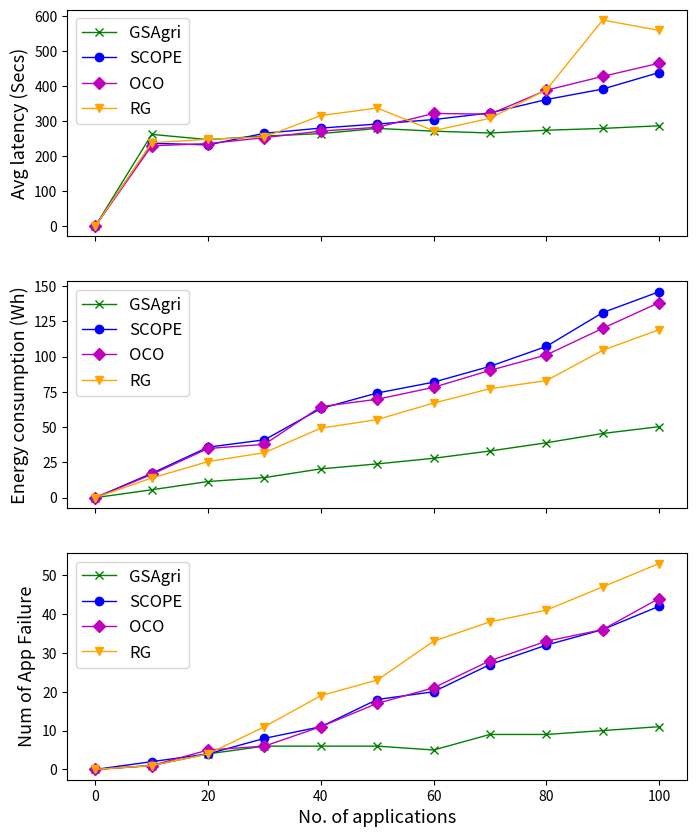

Python code for this plot:
import matplotlib.pyplot as plt

#x_axis = [0, 15, 30, 45, 60, 75, 90, 105, 120, 135, 150]
x_axis = [0, 10, 20, 30, 40, 50, 60, 70, 80, 90, 100]

#latency:
y_axis_latency_medium_GSAgri = [0, 262.0, 246.93, 257.24, 264.12, 279.06, 271.205, 265.938, 273.83, 279.059, 286.61]
y_axis_latency_medium_SCOPE = [0, 236.49, 231.96, 265.156, 279.98, 291.59, 304.36, 323.32, 361.703, 391.66, 438.933]
y_axis_latency_medium_OCO = [0, 229.33, 235.49, 252.68, 271.40, 282.22, 321.82, 319.89, 388.29, 428.02, 465.59]
y_axis_latency_medium_RG = [0, 238.24, 247.75, 254.64, 315.82, 337.43, 272.45, 307.88, 389.35, 589.34, 559.59]

#Energy
y_axis_energy_medium_GSAgri = [0, 5.6, 11.44, 14.22, 20.40, 23.91, 27.903, 33.058, 38.87, 45.47, 50.28]
y_axis_energy_medium_SCOPE = [0, 17.23, 35.79, 40.98, 63.175, 74.125, 81.825, 93.015, 107.125, 131.085, 145.855]
y_axis_energy_medium_OCO = [0, 16.44, 34.855, 37.755, 64.51, 69.72, 78.155, 90.165, 101.09, 119.945, 138.175]
y_axis_energy_medium_RG = [0, 13.93, 25.545, 31.91, 49.24, 55.31, 67.02, 77.195, 82.93, 104.405, 118.96]

#Failure:
y_axis_failure_medium_GSAgri = [0, 1, 4, 6, 6, 6, 5, 9, 9, 10, 11]
y_axis_failure_medium_SCOPE = [0, 2, 4, 8, 11, 18, 20, 27, 32, 36, 42]
y_axis_failure_medium_OCO = [0, 1, 5, 6, 11, 17, 21, 28, 33, 36, 44]
y_axis_failure_medium_RG = [0, 1, 4, 11, 19, 23, 33, 38, 41, 47, 53]

fig, (ax1, ax2, ax3) = plt.subplots(3, 1, figsize=(8, 10), sharex=True) #horizontal
#fig, (ax1, ax2, ax3) = plt.subplots(1, 3, figsize=(10, 5))

ax1.plot(x_axis, y_axis_latency_medium_GSAgri, marker='x', label='GSAgri', linewidth=1, color='green')
ax1.plot(x_axis, y_axis_latency_medium_SCOPE, marker='o', label='SCOPE', linewidth=1, color='blue')
ax1.plot(x_axis, y_axis_latency_medium_OCO, marker='D', label='OCO', linewidth=1, color='m')
ax1.plot(x_axis, y_axis_latency_medium_RG, marker='v', label='RG', linewidth=1, color='orange')
ax1.set_ylabel('Avg latency (Secs)', fontsize = 13)

ax2.plot(x_axis, y_axis_energy_medium_GSAgri, marker='x', label='GSAgri', linewidth=1, color='green')
ax2.plot(x_axis, y_axis_energy_medium_SCOPE, marker='o', label='SCOPE', linewidth=1, color='blue')
ax2.plot(x_axis, y_axis_energy_medium_OCO, marker='D', label='OCO', linewidth=1, color='m')
ax2.plot(x_axis, y_axis_energy_medium_RG, marker='v', label='RG', linewidth=1, color='orange')
ax2.set_ylabel('Energy consumption (Wh)', fontsize = 13)
#ax2.set_title('Medium Density Application')

ax3.plot(x_axis, y_axis_failure_medium_GSAgri, marker='x', label='GSAgri', linewidth=1, color='green')
ax3.plot(x_axis, y_axis_failure_medium_SCOPE, marker='o', label='SCOPE', linewidth=1, color='blue')
ax3.plot(x_axis, y_axis_failure_medium_OCO, marker='D', label='OCO', linewidth=1, color='m')
ax3.plot(x_axis, y_axis_failure_medium_RG, marker='v', label='RG', linewidth=1, color='orange')
ax3.set_ylabel('Num of App Failure', fontsize = 13)

plt.xlabel('No. of applications', fontsize = 13)
ax1.legend(loc='best', prop={'size': 12})
ax2.legend(loc='best', prop={'size': 12})
ax3.legend(loc='best', prop={'size': 12})

plt.savefig('mix_medium.png', bbox_inches='tight')
plt.show()
